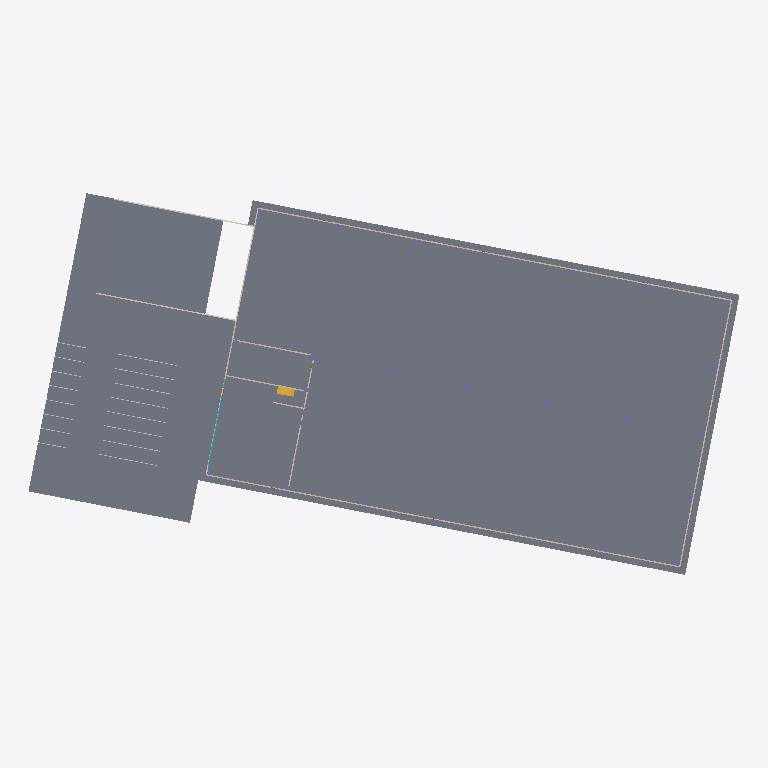
Plan cut of the same IFC building model at storey 'PB' (level 0.50 m, cut at 1.90 m), seen from above with north up, elements coloured by IFC class: 12 walls (beige), 5 slabs (grey), 1 stair (yellow), 1 curtain wall (teal). Cut surfaces are drawn darker.
Extent 114.7 m × 61.6 m × 12.6 m (x, y, z). Storeys (9): CSZ at -0.10 m; PB at 0.50 m; REF_FT_PB at 3.30 m; P1 at 4.30 m; REF_FT_P1 at 7.10 m; REF_h libre at 8.00 m; REF_h max nave at 8.64 m; REF_top correa at 9.49 m; REF_h max at 11.04 m. Elements (223): 72 IfcSlab, 42 IfcBuildingElementProxy, 28 IfcWallStandardCase, 27 IfcColumn, 22 IfcBeam, 19 IfcDoor, 9 IfcCovering, 2 IfcCurtainWall, 1 IfcRoof, 1 IfcStair.

HEADER;
FILE_DESCRIPTION(('ViewDefinition [CoordinationView_V2.0, QuantityTakeOffAddOnView]','RevitIdentifiers [ContentGUID: 59f412ea-[number]-8cab-4885887f97b7, VersionGUID: 73bd8eff-1ae0-4cde-84fb-f3bceaf51395, NumberOfSaves: 3]','CoordinateReference [CoordinateBase: Coordenadas compartidas, ProjectSite: Default Site]'),'2;1');
FILE_NAME('GUIA MODELADO V2.ifc','2025-12-18T06:42:04+01:00',(''),(''),'ODA SDAI 24.12','Autodesk Revit 25.4.0.32 (ESP) - IFC 25.4.0.32','');
FILE_SCHEMA(('IFC2X3'));
ENDSEC;
DATA;
#29=IFCPROJECT('1Pz1BgS8D5OOohI8LtW6X7',#18,'0000A',$,$,'GUIA MODELADO','IMPLANTACION',(#22,#27),#37383);
#135=IFCSITE('1Pz1BgS8D5OOohI8LtW6X5',#18,'Superficie:348979',$,$,#134,#131,$,.ELEMENT.,$,$,$,$,$);
#34=IFCBUILDING('1Pz1BgS8D5OOohI8LtW6X6',#18,'NAVE INDUSTRIAL SIN USO ESPECIFICO',$,$,#32,$,'NAVE INDUSTRIAL SIN USO ESPECIFICO',.ELEMENT.,$,$,$);
#38=IFCBUILDINGSTOREY('2yt6D8WIv1pOA$7fKuaij5',#18,'CSZ',$,'Nivel:8mm Head',#37,$,'CSZ',.ELEMENT.,-0.1);
#42=IFCBUILDINGSTOREY('3Zu5Bv0LOHrPC10026FoQQ',#18,'PB',$,'Nivel:8mm Head',#41,$,'PB',.ELEMENT.,0.4999999999999998);
#46=IFCBUILDINGSTOREY('2b63YSZVH7cxrb_ny2_95v',#18,'REF_FT_PB',$,'Nivel:8mm Head',#45,$,'REF_FT_PB',.ELEMENT.,3.300000000000081);
#50=IFCBUILDINGSTOREY('15Z0v90RiHrPC20026FoKR',#18,'P1',$,'Nivel:8mm Head',#49,$,'P1',.ELEMENT.,4.300000000000033);
#54=IFCBUILDINGSTOREY('2b63YSZVH7cxrb_ny2_91F',#18,'REF_FT_P1',$,'Nivel:8mm Head',#53,$,'REF_FT_P1',.ELEMENT.,7.100000000000033);
#58=IFCBUILDINGSTOREY('2yt6D8WIv1pOA$7fKuail4',#18,'REF_h libre',$,'Nivel:8mm Head',#57,$,'REF_h libre',.ELEMENT.,7.999999999999999);
#62=IFCBUILDINGSTOREY('2yt6D8WIv1pOA$7fKualGc',#18,'REF_h max nave',$,'Nivel:8mm Head',#61,$,'REF_h max nave',.ELEMENT.,8.644999999999998);
#66=IFCBUILDINGSTOREY('3rIVAcd2n5R9vA8QenLt4n',#18,'REF_top correa',$,'Nivel:8mm Head',#65,$,'REF_top correa',.ELEMENT.,9.492000000000164);
#70=IFCBUILDINGSTOREY('3rIVAcd2n5R9vA8QenLtmB',#18,'REF_h max',$,'Nivel:8mm Head',#69,$,'REF_h max',.ELEMENT.,11.04499999999999);
#5345=IFCSLAB('3TMDPnRmP17eg3spPMW9hf',#18,'Suelo:Generic 200mm:360464',$,'Suelo:Generic 200mm',#5331,#5344,'360464',.FLOOR.);
#26092=IFCSLAB('2OulQDKWjFXRpNvk5LIOey',#18,'Suelo:Generic 200mm:418802',$,'Suelo:Generic 200mm',#26066,#26091,'418802',.FLOOR.);
#24660=IFCSLAB('2OuGADgGL7xPRlDGvw0449',#18,'Suelo:Generic 200mm:405649',$,'Suelo:Generic 200mm',#24589,$,'405649',.FLOOR.);
#25925=IFCSLAB('0F_0Od8ujCJOvYTH$JbYW$',#18,'Suelo:Generic 200mm:416891',$,'Suelo:Generic 200mm',#25904,#25924,'416891',.FLOOR.);
#25871=IFCSLAB('1iiBJHoir3aRwI9y$gpzct',#18,'Suelo:Generic 200mm:415981',$,'Suelo:Generic 200mm',#25861,#25870,'415981',.FLOOR.);
#4569=IFCWALLSTANDARDCASE('3rIVAcd2n5R9vA8QenLtm$',#18,'Muro básico:ARQ_MUR_PanelHormPref_20cm:358023',$,'Muro básico:ARQ_MUR_PanelHormPref_20cm',#4553,#4568,'358023');
#4770=IFCWALLSTANDARDCASE('3rIVAcd2n5R9vA8QenLtmn',#18,'Muro básico:ARQ_MUR_PanelHormPref_20cm:358025',$,'Muro básico:ARQ_MUR_PanelHormPref_20cm',#4758,#4769,'358025');
#4813=IFCWALLSTANDARDCASE('3rIVAcd2n5R9vA8QenLtmo',#18,'Muro básico:ARQ_MUR_PanelHormPref_20cm:358026',$,'Muro básico:ARQ_MUR_PanelHormPref_20cm',#4801,#4812,'358026');
#25502=IFCWALLSTANDARDCASE('0Z$Ftu8gT5Ru2zObRJ39W5',#18,'Muro básico:ARQ_MUR_HormInSitu_20cm:415086',$,'Muro básico:ARQ_MUR_HormInSitu_20cm',#25480,#25501,'415086');
#25605=IFCWALLSTANDARDCASE('1iiBJHoir3aRwI9y$gpzPr',#18,'Muro básico:ARQ_MUR_HormInSitu_20cm:415535',$,'Muro básico:ARQ_MUR_HormInSitu_20cm',#25587,#25604,'415535');
#5673=IFCWALLSTANDARDCASE('2RdX7bQTHAdvweaTUFh36A',#18,'Muro básico:ARQ_MUR_BloqueHorm_20cm:384616',$,'Muro básico:ARQ_MUR_BloqueHorm_20cm',#5657,#5672,'384616');
#6162=IFCSTAIR('3T$F3zxvzFVfauN3Ri0jzK',#18,'Escalera prefabricada:Escalera:386523',$,'Escalera prefabricada:Precast Stair',#6161,$,'386523',.HALF_TURN_STAIR.);
#24746=IFCWALLSTANDARDCASE('2OuGADgGL7xPRlDGvw040j',#18,'Muro básico:ARQ_MUR_PanelHormPref_20cm:405941',$,'Muro básico:ARQ_MUR_PanelHormPref_20cm',#24734,#24745,'405941');
#5791=IFCWALLSTANDARDCASE('2RdX7bQTHAdvweaTUFh32A',#18,'Muro básico:ARQ_MUR_BloqueHorm_20cm:384872',$,'Muro básico:ARQ_MUR_BloqueHorm_20cm',#5767,#5790,'384872');
#5736=IFCWALLSTANDARDCASE('2RdX7bQTHAdvweaTUFh34n',#18,'Muro básico:ARQ_MUR_BloqueHorm_20cm:384723',$,'Muro básico:ARQ_MUR_BloqueHorm_20cm',#5724,#5735,'384723');
#4655=IFCWALLSTANDARDCASE('3rIVAcd2n5R9vA8QenLtmm',#18,'Muro básico:ARQ_MUR_PanelHormPref_20cm:358024',$,'Muro básico:ARQ_MUR_PanelHormPref_20cm',#4643,#4654,'358024');
#20017=IFCCURTAINWALL('0Gz_5cxVv63hyQYBQ4BDWE',#18,'Muro cortina:Storefront:393318',$,'Muro cortina:Storefront',#20016,$,'393318');
#25122=IFCWALLSTANDARDCASE('1KLJiLAIv6jfMrhsIkcmhx',#18,'Muro básico:ARQ_MUR_PanelHPREF_Base_20cm 2:408607',$,'Muro básico:ARQ_MUR_PanelHPREF_Base_20cm 2',#25106,#25121,'408607');
#23973=IFCWALLSTANDARDCASE('3j$A0lWIXD2goF3x8FehDI',#18,'Muro básico:ARQ_MUR_BloqueHorm_20cm:400732',$,'Muro básico:ARQ_MUR_BloqueHorm_20cm',#23950,#23972,'400732');
ENDSEC;